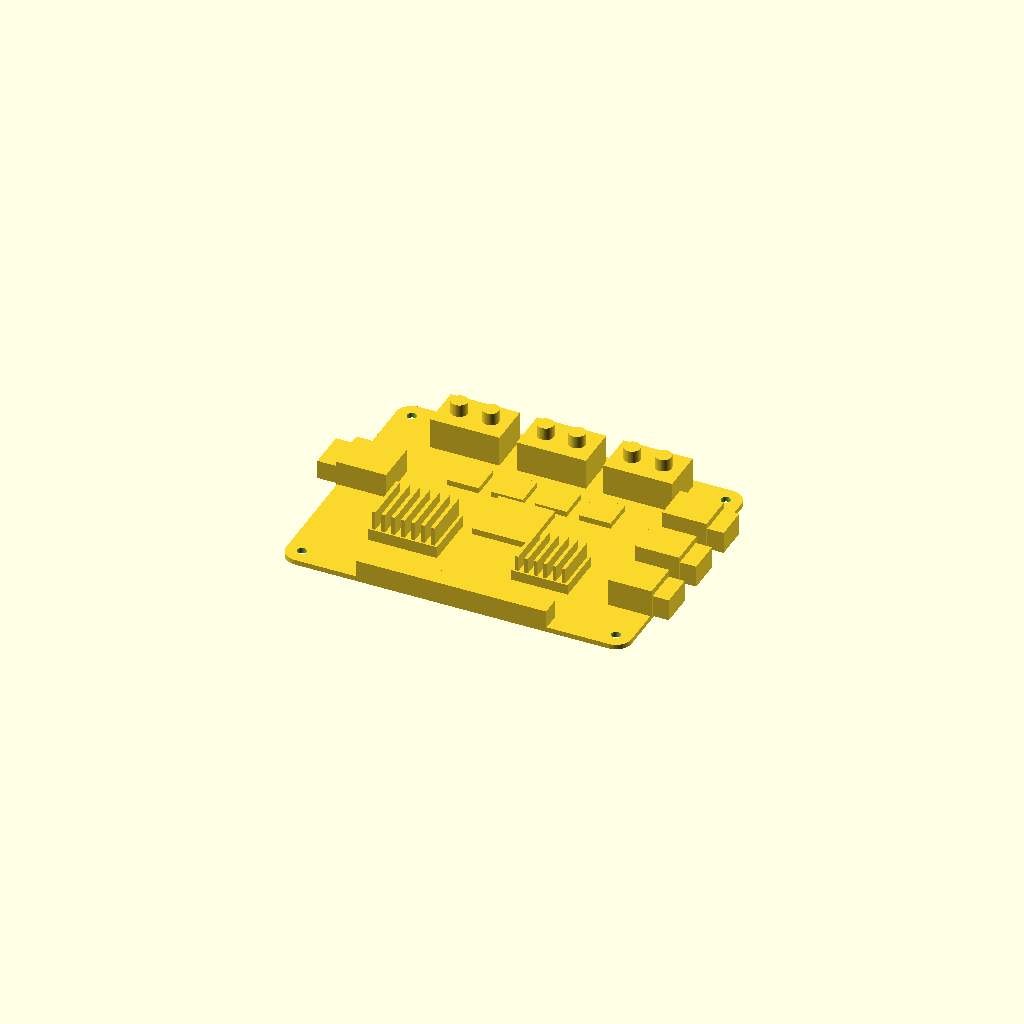
Cell 1: the model at its default parameters.
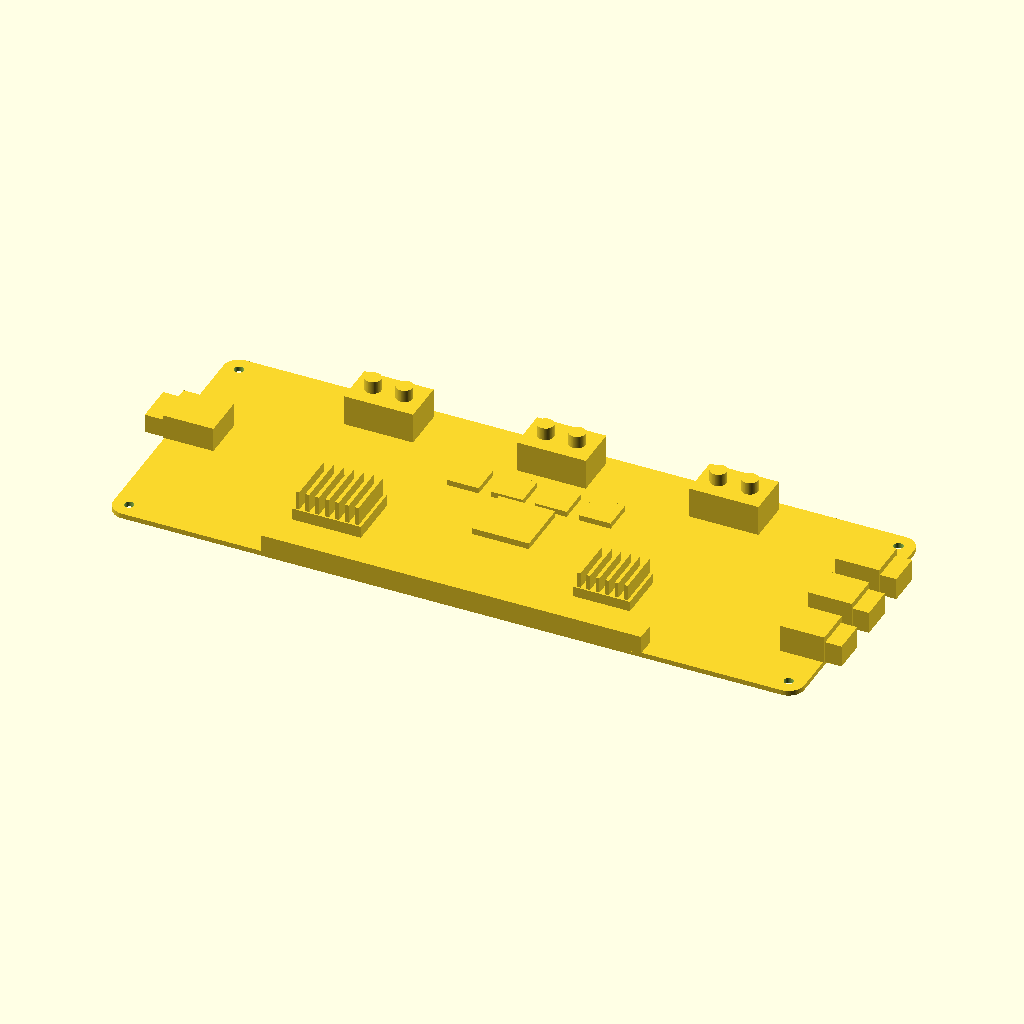
Cell 2 — pcb_length set to 220, the other parameters unchanged.
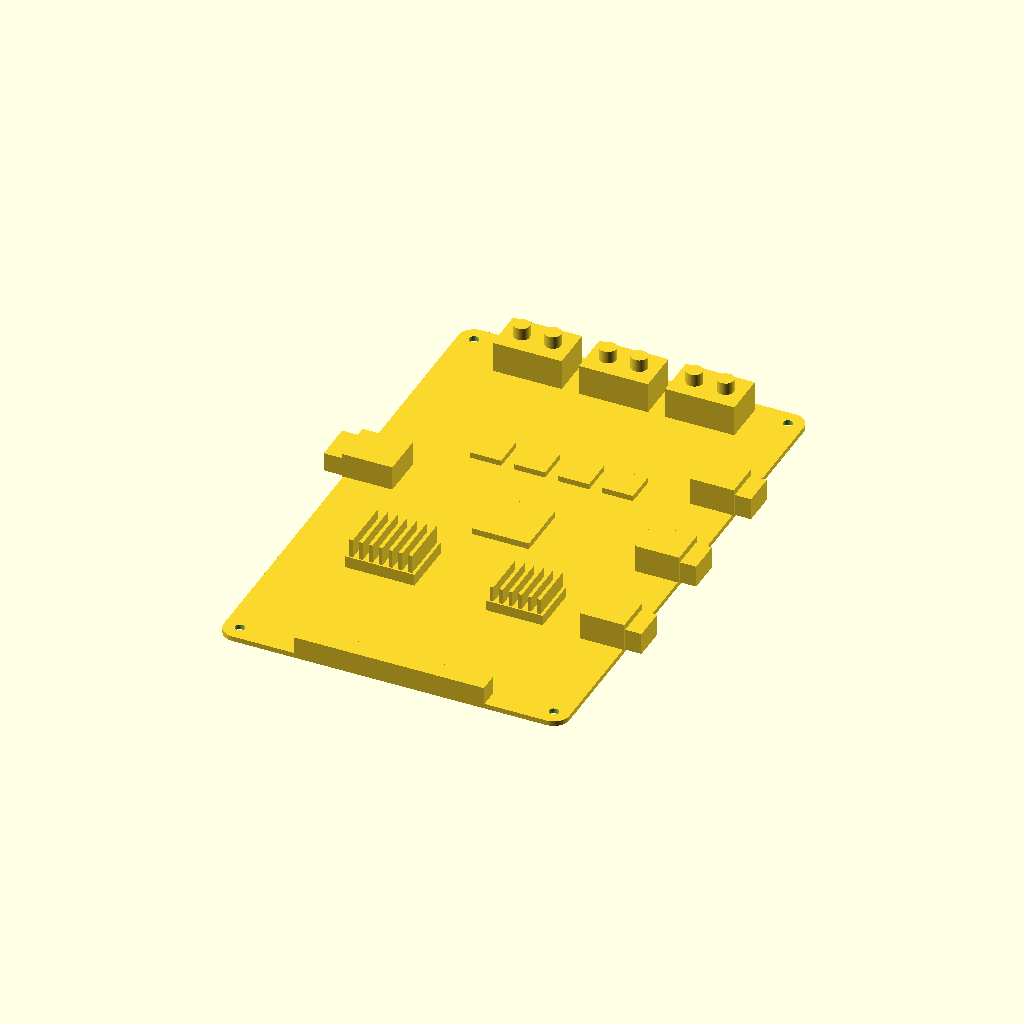
Cell 3: the same model with pcb_width = 170.
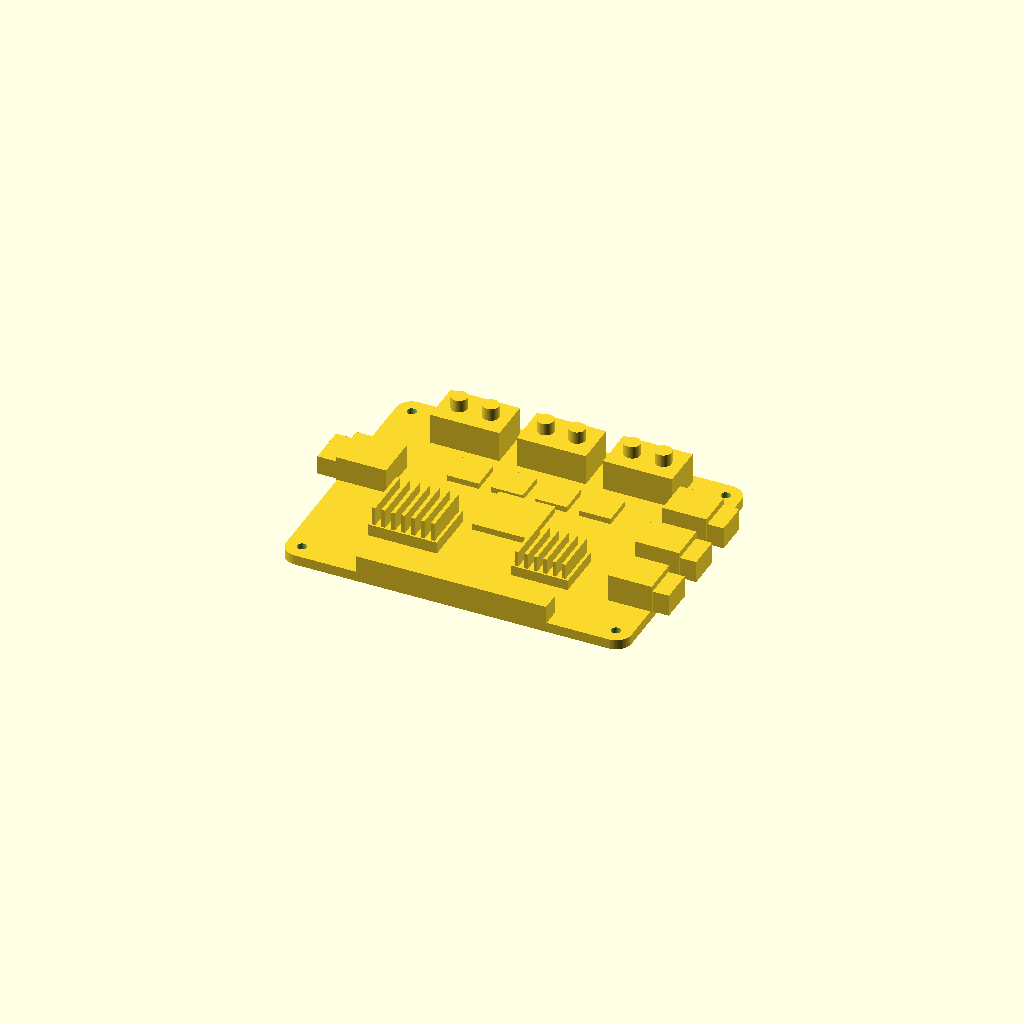
Cell 4 — pcb_thickness set to 3.2, the other parameters unchanged.
All cells are drawn from one camera (rotation 55°, 0°, 25°, orthographic, colour scheme Cornfield), so only the parameter changes between them.
The OpenSCAD source (results/nopscadlib/ablations/no_json_ir/scad/pcb__BTT_SKR_V1_4_TURBO.scad):
$fn = 64;

// =====================
// Mainboard parameters
// =====================
pcb_length = 110.0;
pcb_width  = 85.0;
pcb_thickness = 1.6;

corner_radius = 5.0;

mounting_hole_diameter = 3.0;
mounting_hole_offset   = 5.0;

// Small overlap to guarantee one connected solid
overlap = 0.4;

// Helper: rounded rectangle 2D
module rounded_rect_2d(L, W, R) {
    // Use minkowski for robust rounded corners
    minkowski() {
        square([L - 2*R, W - 2*R], center=true);
        circle(r=R);
    }
}

// PCB with holes (solid board)
module pcb_body() {
    difference() {
        linear_extrude(height=pcb_thickness, center=false)
            rounded_rect_2d(pcb_length, pcb_width, corner_radius);

        // Mounting holes (through)
        for (x = [-pcb_length/2 + mounting_hole_offset, pcb_length/2 - mounting_hole_offset])
            for (y = [-pcb_width/2 + mounting_hole_offset, pcb_width/2 - mounting_hole_offset])
                translate([x, y, pcb_thickness/2])
                    cylinder(h=pcb_thickness + 2, d=mounting_hole_diameter, center=true);
    }
}

// Generic component placed on top surface, guaranteed connected by overlap
module comp_box(cx, cy, sx, sy, sz) {
    translate([cx, cy, pcb_thickness + sz/2 - overlap/2])
        cube([sx, sy, sz], center=true);
}

// Generic component placed on bottom surface, guaranteed connected by overlap
module comp_box_bottom(cx, cy, sx, sy, sz) {
    translate([cx, cy, -sz/2 + overlap/2])
        cube([sx, sy, sz], center=true);
}

// A simple "heatsink" block with fins (still one solid)
module heatsink_with_fins(cx, cy, base_x, base_y, base_z, fin_count, fin_t, fin_h) {
    union() {
        // Base
        comp_box(cx, cy, base_x, base_y, base_z);

        // Fins on top of base
        fin_pitch = base_x / fin_count;
        for (i = [0:fin_count-1]) {
            fin_x = fin_t;
            fin_y = base_y - 1.0;
            fin_z = fin_h;

            // Place fins across base_x, centered
            x0 = cx - base_x/2 + fin_pitch/2 + i*fin_pitch;

            // Z: sit on top of base with overlap
            translate([x0, cy, pcb_thickness + base_z - overlap/2 + fin_z/2])
                cube([fin_x, fin_y, fin_z], center=true);
        }
    }
}

// A simple edge connector that protrudes beyond PCB edge but remains connected
module edge_connector_right(cy, body_x, body_y, body_z, lip_x, lip_z) {
    union() {
        // Main body: straddles the right edge slightly to ensure connection
        translate([pcb_length/2 - body_x/2 + overlap, cy, pcb_thickness + body_z/2 - overlap/2])
            cube([body_x, body_y, body_z], center=true);

        // Small lip protruding outward (still connected)
        translate([pcb_length/2 + lip_x/2 - overlap, cy, pcb_thickness + lip_z/2 - overlap/2])
            cube([lip_x, body_y*0.9, lip_z], center=true);
    }
}

// A simple edge connector on left edge
module edge_connector_left(cy, body_x, body_y, body_z, lip_x, lip_z) {
    union() {
        translate([-pcb_length/2 + body_x/2 - overlap, cy, pcb_thickness + body_z/2 - overlap/2])
            cube([body_x, body_y, body_z], center=true);

        translate([-pcb_length/2 - lip_x/2 + overlap, cy, pcb_thickness + lip_z/2 - overlap/2])
            cube([lip_x, body_y*0.9, lip_z], center=true);
    }
}

// Screw terminal block near an edge (connected)
module screw_terminal(cx, cy, sx, sy, sz, post_d, post_h, post_spacing) {
    union() {
        comp_box(cx, cy, sx, sy, sz);

        // Two "wire entry" posts on top
        for (dx = [-post_spacing/2, post_spacing/2]) {
            translate([cx + dx, cy, pcb_thickness + sz - overlap/2 + post_h/2])
                cylinder(h=post_h, d=post_d, center=true);
        }
    }
}

// =====================
// Assembly
// =====================
module mainboard_assembly() {
    union() {
        // PCB
        pcb_body();

        // Major IC (MCU) center-ish
        comp_box(0, 0, 18, 18, 2.2);

        // Stepper driver modules / chips (row)
        driver_y = pcb_width*0.18;
        for (i = [-1.5, -0.5, 0.5, 1.5]) {
            comp_box(i*14, driver_y, 10, 10, 2.0);
        }

        // Power MOSFET area with heatsink
        heatsink_with_fins(
            cx = -pcb_length*0.22,
            cy = -pcb_width*0.18,
            base_x = 22, base_y = 18, base_z = 4.0,
            fin_count = 7, fin_t = 1.2, fin_h = 6.0
        );

        // Another heatsink block
        heatsink_with_fins(
            cx = pcb_length*0.18,
            cy = -pcb_width*0.20,
            base_x = 18, base_y = 16, base_z = 3.5,
            fin_count = 6, fin_t = 1.1, fin_h = 5.0
        );

        // Right edge connectors (e.g., endstops / LCD)
        edge_connector_right(cy = pcb_width*0.22, body_x=14, body_y=12, body_z=9, lip_x=6, lip_z=7);
        edge_connector_right(cy = 0,              body_x=14, body_y=12, body_z=9, lip_x=6, lip_z=7);
        edge_connector_right(cy = -pcb_width*0.22,body_x=14, body_y=12, body_z=9, lip_x=6, lip_z=7);

        // Left edge connector (e.g., USB / SD)
        edge_connector_left(cy = pcb_width*0.05, body_x=16, body_y=14, body_z=8, lip_x=7, lip_z=6);

        // Top edge screw terminals (power / bed / hotend)
        term_y = pcb_width/2 - 10;
        screw_terminal(cx = -pcb_length*0.25, cy = term_y, sx=22, sy=14, sz=10, post_d=5.2, post_h=4.0, post_spacing=10);
        screw_terminal(cx = 0,                cy = term_y, sx=22, sy=14, sz=10, post_d=5.2, post_h=4.0, post_spacing=10);
        screw_terminal(cx = pcb_length*0.25,  cy = term_y, sx=22, sy=14, sz=10, post_d=5.2, post_h=4.0, post_spacing=10);

        // Bottom-side components (soldered headers / regulators) to show back features
        comp_box_bottom(-pcb_length*0.15, -pcb_width*0.05, 14, 10, 3.0);
        comp_box_bottom( pcb_length*0.10,  pcb_width*0.10, 12,  8, 2.6);

        // A long pin header along bottom edge (connected)
        header_len = pcb_length*0.55;
        header_w   = 6;
        header_h   = 6;
        translate([0, -pcb_width/2 + header_w/2 - overlap, pcb_thickness + header_h/2 - overlap/2])
            cube([header_len, header_w, header_h], center=true);
    }
}

mainboard_assembly();
Parameter table extracted from the source (name, type, default, range or options):
pcb_length: number, default 110
pcb_width: number, default 85
pcb_thickness: number, default 1.6
corner_radius: number, default 5
mounting_hole_diameter: number, default 3
mounting_hole_offset: number, default 5
overlap: number, default 0.4
